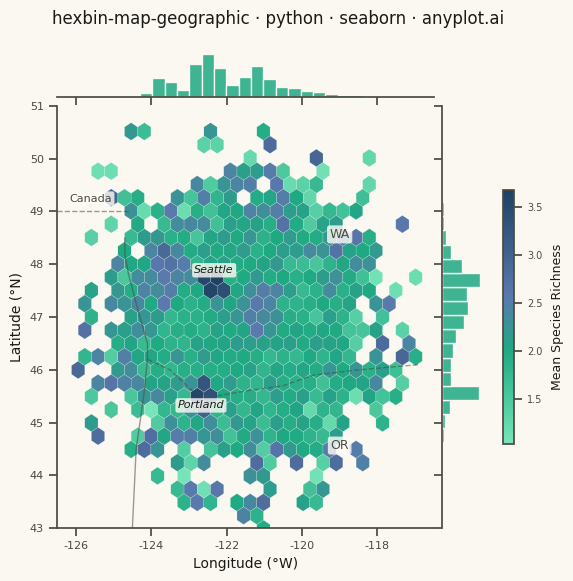

Here is the Python script that generated this plot:
"""anyplot.ai
hexbin-map-geographic: Hexagonal Binning Map
Library: seaborn 0.13.2 | Python 3.13.13
Quality: 87/100 | Updated: 2026-05-27
"""

import os

import matplotlib.pyplot as plt
import numpy as np
import pandas as pd
import seaborn as sns
from matplotlib.colors import LinearSegmentedColormap


# Theme tokens
THEME = os.getenv("ANYPLOT_THEME", "light")
PAGE_BG = "#FAF8F1" if THEME == "light" else "#1A1A17"
ELEVATED_BG = "#FFFDF6" if THEME == "light" else "#242420"
INK = "#1A1A17" if THEME == "light" else "#F0EFE8"
INK_SOFT = "#4A4A44" if THEME == "light" else "#B8B7B0"
INK_MUTED = "#6B6A63" if THEME == "light" else "#A8A79F"

sns.set_theme(
    style="ticks",
    rc={
        "figure.facecolor": PAGE_BG,
        "axes.facecolor": PAGE_BG,
        "axes.edgecolor": INK_SOFT,
        "axes.labelcolor": INK,
        "text.color": INK,
        "xtick.color": INK_SOFT,
        "ytick.color": INK_SOFT,
        "grid.color": INK,
        "grid.alpha": 0.15,
        "legend.facecolor": ELEVATED_BG,
        "legend.edgecolor": INK_SOFT,
    },
)

# imprint_seq: Imprint sequential ramp (fields stops) for colored cells
SEQ_FIELDS = (
    [(0.0, "#66E2B2"), (0.368, "#009E73"), (0.582, "#4467A3"), (1.0, "#002850")]
    if THEME == "light"
    else [(0.0, "#00573D"), (0.467, "#009E73"), (1.0, "#CDD9FF")]
)
imprint_seq = LinearSegmentedColormap.from_list("imprint_seq", SEQ_FIELDS)

# Columns
LONGITUDE = "Longitude"  # role: lon
LATITUDE = "Latitude"  # role: lat
RICHNESS = "Species Richness"  # role: value

# Data
# Simulated bird species observation locations in Pacific Northwest
np.random.seed(42)
n_points = 7000
center_lon, center_lat = -121.5, 46.8
lon = np.random.normal(center_lon, 1.4, n_points)
lat = np.random.normal(center_lat, 1.1, n_points)

# Seattle urban birding hotspot (highest observer density)
idx1 = np.where(np.random.random(n_points) < 0.22)[0]
lon[idx1] = np.random.normal(-122.33, 0.10, len(idx1))
lat[idx1] = np.random.normal(47.61, 0.08, len(idx1))

# Portland urban birding area
idx2 = np.where(np.random.random(n_points) < 0.18)[0]
lon[idx2] = np.random.normal(-122.68, 0.09, len(idx2))
lat[idx2] = np.random.normal(45.52, 0.07, len(idx2))

# Cascade Range wilderness cluster
idx3 = np.where(np.random.random(n_points) < 0.13)[0]
lon[idx3] = np.random.normal(-121.2, 0.20, len(idx3))
lat[idx3] = np.random.normal(47.1, 0.20, len(idx3))

# Olympic Peninsula coastal hotspot
idx4 = np.where(np.random.random(n_points) < 0.10)[0]
lon[idx4] = np.random.normal(-123.7, 0.18, len(idx4))
lat[idx4] = np.random.normal(47.9, 0.20, len(idx4))

# Species richness score per observation (1–5); higher near urban birding hotspots.
# Demonstrates mean aggregation — switch reduce_C_function=np.sum for sum aggregation.
richness = np.random.uniform(1.0, 3.0, n_points)
richness[idx1] += np.random.uniform(1.5, 2.0, len(idx1))  # Seattle: high richness
richness[idx2] += np.random.uniform(1.0, 1.5, len(idx2))  # Portland: moderate-high
richness = np.clip(richness, 1.0, 5.0)

df = pd.DataFrame({LONGITUDE: lon, LATITUDE: lat, RICHNESS: richness})

# Plot
# seaborn jointplot; square canvas: height=6, dpi=400 → 2400×2400 px
# Mean aggregation per hexbin cell (count: omit C/reduce_C_function; sum: np.sum)
g = sns.jointplot(
    data=df,
    x=LONGITUDE,
    y=LATITUDE,
    kind="hex",
    cmap=imprint_seq,
    mincnt=1,
    gridsize=28,
    marginal_kws={"bins": 30, "color": "#009E73", "edgecolor": PAGE_BG, "alpha": 0.75},
    joint_kws={
        "C": df[RICHNESS].values,
        "reduce_C_function": np.mean,
        "alpha": 0.88,
        "edgecolors": PAGE_BG,
        "linewidths": 0.15,
    },
    height=6,
    ratio=8,
)
g.figure.set_dpi(400)

# Theme backgrounds
g.figure.patch.set_facecolor(PAGE_BG)
ax = g.ax_joint
ax.set_facecolor(PAGE_BG)
g.ax_marg_x.set_facecolor(PAGE_BG)
g.ax_marg_y.set_facecolor(PAGE_BG)

# Explicit geographic bounds covering Pacific Northwest
ax.set_xlim(-126.5, -116.5)
ax.set_ylim(43.0, 51.0)

# Label boxes keep text readable over hexbins
bbox_props = {"boxstyle": "round,pad=0.2", "facecolor": ELEVATED_BG, "edgecolor": "none", "alpha": 0.80}

# --- Simplified Pacific NW geographic reference layer ---
geo_kw = {"color": INK_SOFT, "alpha": 0.55, "lw": 1.0, "zorder": 3, "solid_capstyle": "round"}

# Pacific Coastline (approximate, south to north)
coast_lon = [-124.5, -124.4, -124.2, -124.1, -124.1, -124.3, -124.6, -124.7, -124.7]
coast_lat = [43.0, 44.5, 45.5, 46.2, 46.5, 47.0, 47.8, 48.2, 48.5]
ax.plot(coast_lon, coast_lat, **geo_kw)

# US-Canada border (49°N)
ax.plot([-126.5, -124.6], [49.0, 49.0], linestyle="--", **geo_kw)
ax.text(-125.6, 49.15, "Canada", fontsize=8, color=INK_SOFT, ha="center", va="bottom", bbox=bbox_props, zorder=10)

# WA-OR border (Columbia River, simplified west to east)
wa_or_lon = [-124.1, -123.5, -122.9, -122.3, -121.5, -120.5, -119.7, -118.5, -116.9]
wa_or_lat = [46.2, 46.0, 45.6, 45.5, 45.6, 45.7, 45.9, 46.0, 46.1]
ax.plot(wa_or_lon, wa_or_lat, linestyle="--", **geo_kw)

# State labels (in sparse-data areas east of main cluster)
ax.text(-119.0, 48.5, "WA", fontsize=9, color=INK_SOFT, ha="center", fontweight="medium", bbox=bbox_props, zorder=10)
ax.text(-119.0, 44.5, "OR", fontsize=9, color=INK_SOFT, ha="center", fontweight="medium", bbox=bbox_props, zorder=10)

# Spines
ax.spines["top"].set_visible(False)
ax.spines["right"].set_visible(False)
for spine in ("left", "bottom"):
    ax.spines[spine].set_color(INK_SOFT)

# Axis labels and ticks
ax.set_xlabel("Longitude (°W)", fontsize=10, color=INK)
ax.set_ylabel("Latitude (°N)", fontsize=10, color=INK)
ax.tick_params(axis="both", labelsize=8, colors=INK_SOFT)

# Colorbar
g.figure.subplots_adjust(top=0.91, right=0.84)
pos = ax.get_position()
cax = g.figure.add_axes([0.875, pos.y0 + 0.2 * pos.height, 0.018, 0.6 * pos.height])
cbar = g.figure.colorbar(ax.collections[0], cax=cax)
cbar.set_label("Mean Species Richness", fontsize=9, color=INK, labelpad=6)
cbar.ax.tick_params(labelsize=7, colors=INK_SOFT)
cbar.outline.set_edgecolor(INK_SOFT)

# City labels with ELEVATED_BG background for readability over hexbins
ax.text(-122.33, 47.83, "Seattle", fontsize=8, color=INK, ha="center", fontstyle="italic", bbox=bbox_props, zorder=10)
ax.text(-122.68, 45.27, "Portland", fontsize=8, color=INK, ha="center", fontstyle="italic", bbox=bbox_props, zorder=10)

# Title
title = "hexbin-map-geographic · python · seaborn · anyplot.ai"
n = len(title)
title_fontsize = max(8, round(12 * (67 / n if n > 67 else 1.0)))
g.figure.suptitle(title, fontsize=title_fontsize, color=INK, fontweight="medium")

plt.savefig(f"plot-{THEME}.png", dpi=400, facecolor=PAGE_BG)
